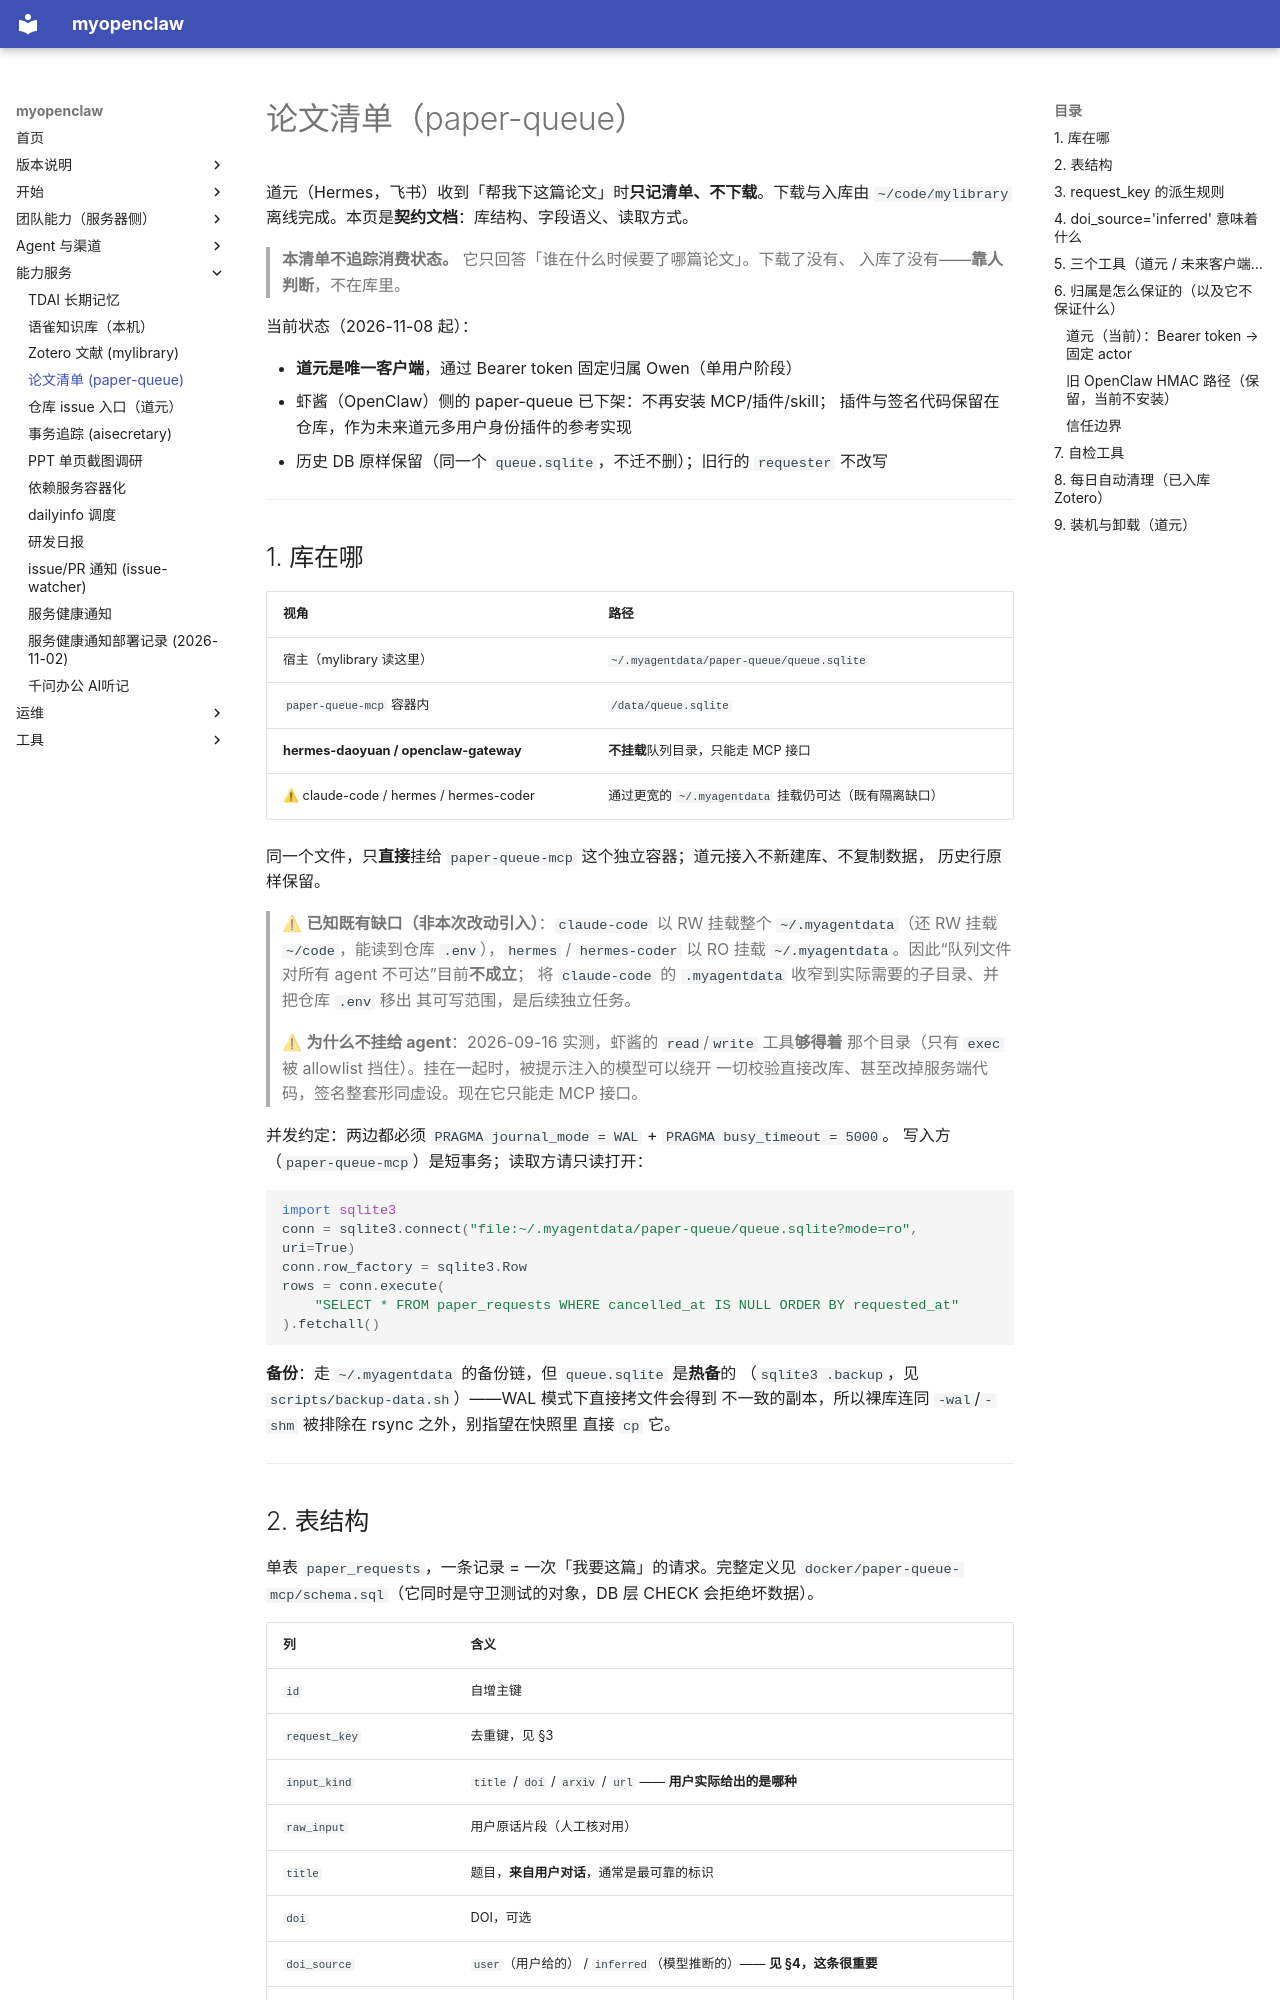

repository: OuyangWenyu/myopenclaw · page: paper-queue/index.html · generator: mkdocs

# 论文清单（paper-queue）

道元（Hermes，飞书）收到「帮我下这篇论文」时**只记清单、不下载**。下载与入库由
`~/code/mylibrary` 离线完成。本页是**契约文档**：库结构、字段语义、读取方式。

> **本清单不追踪消费状态。** 它只回答「谁在什么时候要了哪篇论文」。下载了没有、
> 入库了没有——**靠人判断**，不在库里。

当前状态（2026-11-08 起）：

- **道元是唯一客户端**，通过 Bearer token 固定归属 Owen（单用户阶段）
- 虾酱（OpenClaw）侧的 paper-queue 已下架：不再安装 MCP/插件/skill；
  插件与签名代码保留在仓库，作为未来道元多用户身份插件的参考实现
- 历史 DB 原样保留（同一个 `queue.sqlite`，不迁不删）；旧行的 `requester` 不改写

---

## 1. 库在哪

| 视角 | 路径 |
|---|---|
| 宿主（mylibrary 读这里） | `~/.myagentdata/paper-queue/queue.sqlite` |
| `paper-queue-mcp` 容器内 | `/data/queue.sqlite` |
| **hermes-daoyuan / openclaw-gateway** | **不挂载**队列目录，只能走 MCP 接口 |
| ⚠ claude-code / hermes / hermes-coder | 通过更宽的 `~/.myagentdata` 挂载仍可达（既有隔离缺口） |

同一个文件，只**直接**挂给 `paper-queue-mcp` 这个独立容器；道元接入不新建库、不复制数据，
历史行原样保留。

> ⚠ **已知既有缺口（非本次改动引入）**：`claude-code` 以 RW 挂载整个
> `~/.myagentdata`（还 RW 挂载 `~/code`，能读到仓库 `.env`），`hermes` / `hermes-coder`
> 以 RO 挂载 `~/.myagentdata`。因此“队列文件对所有 agent 不可达”目前**不成立**；
> 将 `claude-code` 的 `.myagentdata` 收窄到实际需要的子目录、并把仓库 `.env` 移出
> 其可写范围，是后续独立任务。

> ⚠ **为什么不挂给 agent**：2026-09-16 实测，虾酱的 `read`/`write` 工具**够得着**
> 那个目录（只有 `exec` 被 allowlist 挡住）。挂在一起时，被提示注入的模型可以绕开
> 一切校验直接改库、甚至改掉服务端代码，签名整套形同虚设。现在它只能走 MCP 接口。

并发约定：两边都必须 `PRAGMA journal_mode = WAL` + `PRAGMA busy_timeout = 5000`。
写入方（`paper-queue-mcp`）是短事务；读取方请只读打开：

```python
import sqlite3
conn = sqlite3.connect("file:~/.myagentdata/paper-queue/queue.sqlite?mode=ro", uri=True)
conn.row_factory = sqlite3.Row
rows = conn.execute(
    "SELECT * FROM paper_requests WHERE cancelled_at IS NULL ORDER BY requested_at"
).fetchall()
```

**备份**：走 `~/.myagentdata` 的备份链，但 `queue.sqlite` 是**热备**的
（`sqlite3 .backup`，见 `scripts/backup-data.sh`）——WAL 模式下直接拷文件会得到
不一致的副本，所以裸库连同 `-wal`/`-shm` 被排除在 rsync 之外，别指望在快照里
直接 `cp` 它。

---
